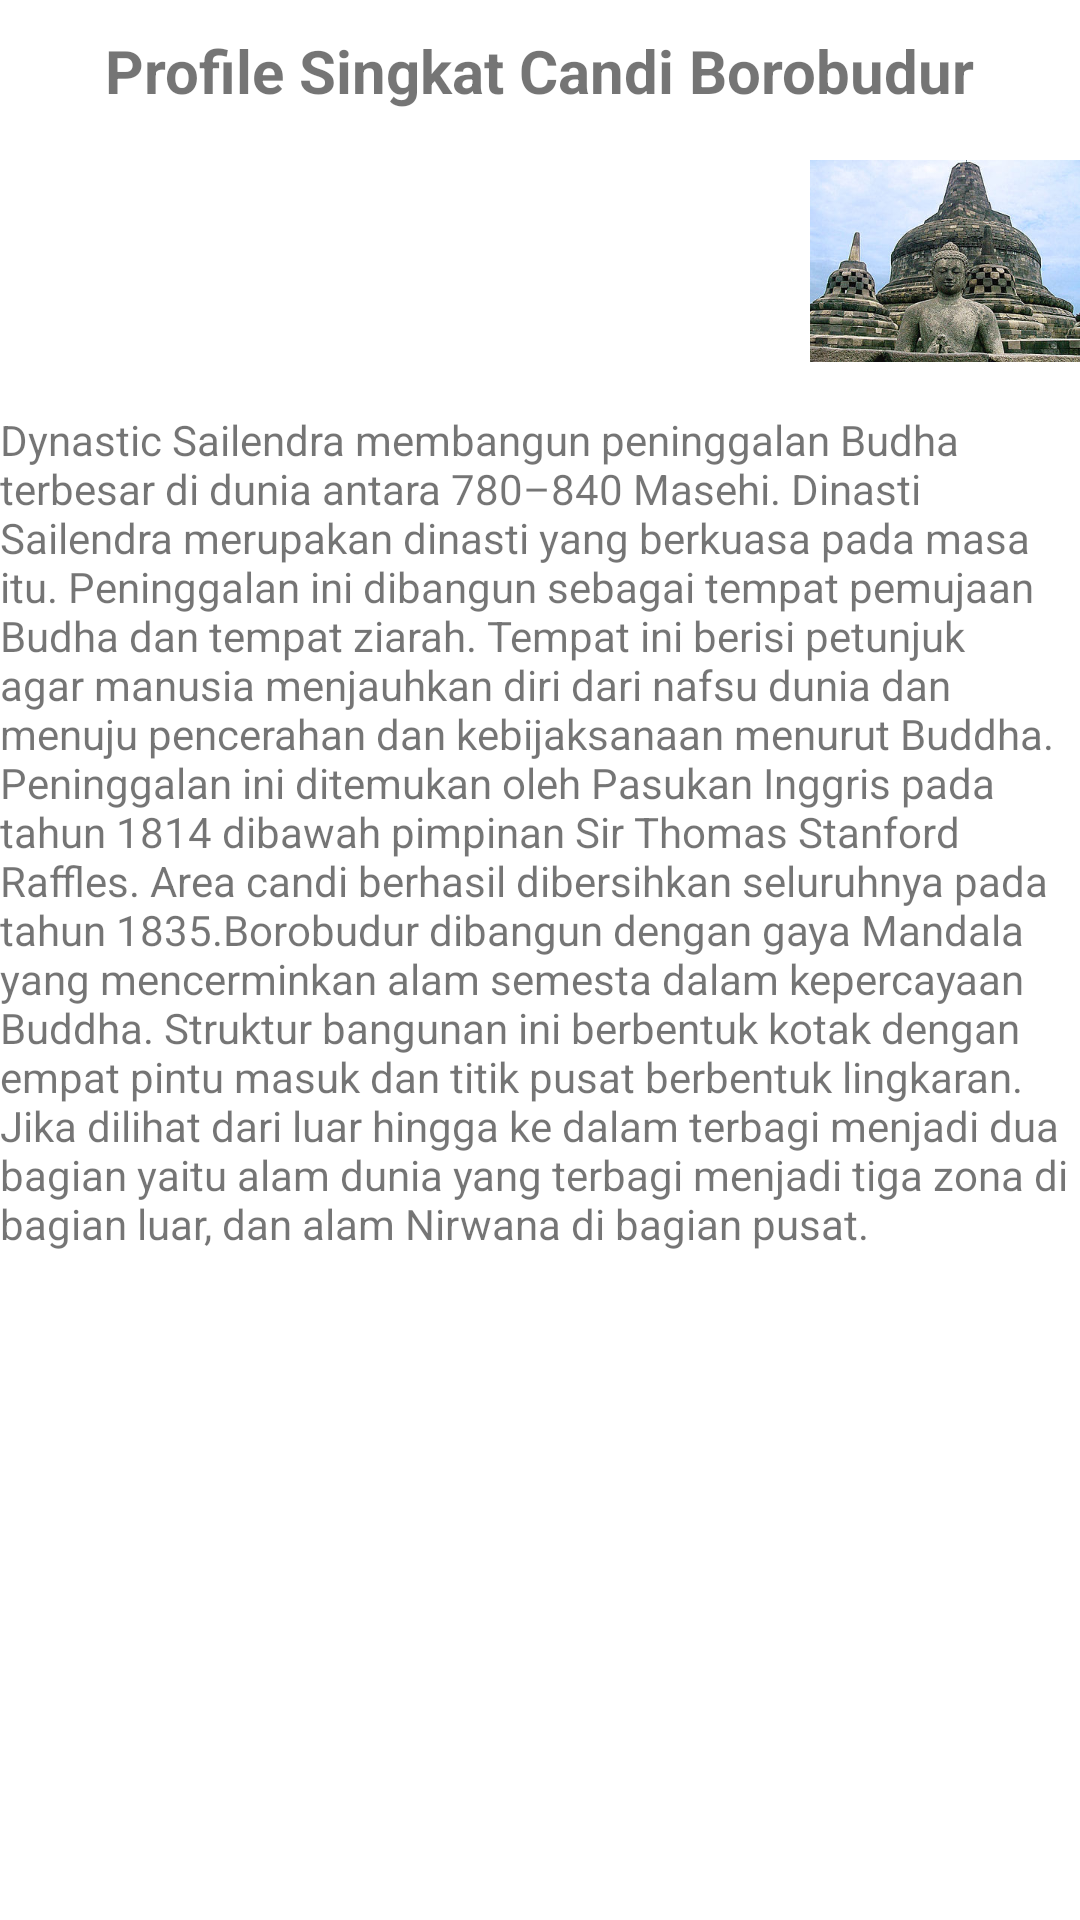

Produce the Android XML layout that renders to this screen, including the resource entries it uses.
<!-- AndroidManifest.xml: application theme Theme.ChapterTiga -->
<!-- res/layout/activity_profile.xml -->
<?xml version="1.0" encoding="utf-8"?>
<LinearLayout
    android:layout_margin="10dp"
    android:orientation="vertical"
    xmlns:android="http://schemas.android.com/apk/res/android"
    xmlns:app="http://schemas.android.com/apk/res-auto"
    xmlns:tools="http://schemas.android.com/tools"
    android:layout_width="match_parent"
    android:layout_height="match_parent"
    tools:context=".Profile">

    <TextView
        android:layout_marginTop="10dp"
        android:layout_gravity="center"
        android:textSize="20sp"
        android:textStyle="bold"
        android:text="Profile Singkat Candi Borobudur"
        android:layout_width="wrap_content"
        android:layout_height="wrap_content"/>
    <ImageView
        android:layout_gravity="right"
        android:src="@drawable/candii"
        android:layout_width="90dp"
        android:layout_height="100dp"/>
    <TextView
        android:text="@string/candi"
        android:layout_width="wrap_content"
        android:layout_height="wrap_content"/>

</LinearLayout>
<!-- resources referenced by this layout -->
<resources>
  <!-- drawable candii: jpg bitmap (drawable-v24, 39020 bytes) -->
  <string name="candi">Dynastic Sailendra membangun peninggalan Budha terbesar di dunia antara 780–840 Masehi. Dinasti Sailendra merupakan dinasti yang berkuasa pada masa itu. Peninggalan ini dibangun sebagai tempat pemujaan Budha dan tempat ziarah. Tempat ini berisi petunjuk agar manusia menjauhkan diri dari nafsu dunia dan menuju pencerahan dan kebijaksanaan menurut Buddha. Peninggalan ini ditemukan oleh Pasukan Inggris pada tahun 1814 dibawah pimpinan Sir Thomas Stanford Raffles. Area candi berhasil dibersihkan seluruhnya pada tahun 1835.Borobudur dibangun dengan gaya Mandala yang mencerminkan alam semesta dalam kepercayaan Buddha. Struktur bangunan ini berbentuk kotak dengan empat pintu masuk dan titik pusat berbentuk lingkaran. Jika dilihat dari luar hingga ke dalam terbagi menjadi dua bagian yaitu alam dunia yang terbagi menjadi tiga zona di bagian luar, dan alam Nirwana di bagian pusat.</string>
  <style name="Theme.ChapterTiga" parent="Theme.MaterialComponents.DayNight.DarkActionBar">
          
          <item name="colorPrimary">@color/purple_500</item>
          <item name="colorPrimaryVariant">@color/purple_700</item>
          <item name="colorOnPrimary">@color/white</item>
          
          <item name="colorSecondary">@color/teal_200</item>
          <item name="colorSecondaryVariant">@color/teal_700</item>
          <item name="colorOnSecondary">@color/black</item>
          
          <item name="android:statusBarColor" tools:targetApi="l">?attr/colorPrimaryVariant</item>
          
      </style>
  <color name="purple_500">#FF6200EE</color>
  <color name="purple_700">#FF3700B3</color>
  <color name="white">#FFFFFFFF</color>
  <color name="teal_200">#FF03DAC5</color>
  <color name="teal_700">#FF018786</color>
  <color name="black">#FF000000</color>
</resources>
